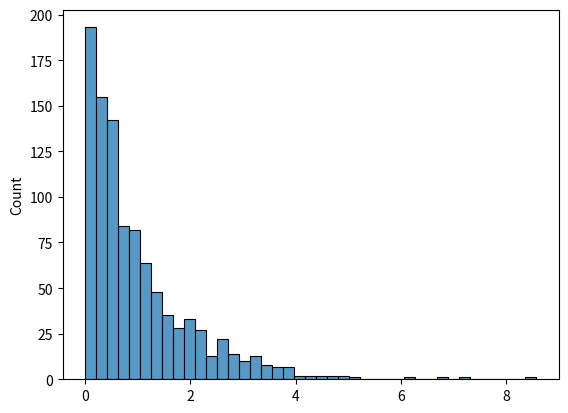
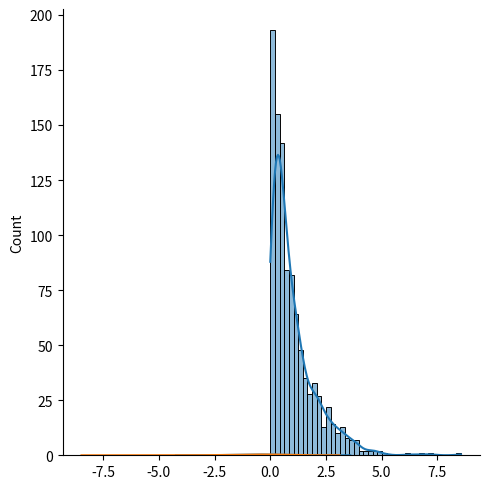

Reproduce these figures in Python, in order.


from scipy.stats import expon, poisson, geom
import numpy as np
import matplotlib.pyplot as plt
import pandas as pd


scale = 5

expon.cdf(6, scale=scale)


from scipy.stats import boxcox
import seaborn as sns

np.random.seed(0)

data = np.random.exponential(size=1000)

sns.histplot(data)

sns.displot(data, kde=True)

transformed_data, best_lambda = boxcox(data)

best_lambda

sns.distplot(transformed_data)

sns.distplot(np.log(data))

# prompt: Q1. Probability of getting heads  using a biased coin of 30%
# P(s) = 0.3
# attemts = 2
# pmf as we are trying for a discrete 2nd attempt

from scipy.stats import binom

# Probability of getting heads (success)
p = 0.3

# Number of attempts (trials)
n = 2

# Probability Mass Function (PMF) for getting exactly k heads in n trials
# We are interested in the probability of getting exactly 2 heads
k = 2

# Calculate the probability
probability = binom.pmf(k, n, p)

print(f"The probability of getting exactly 2 heads in 2 attempts is: {probability}")


geom.pmf(1, p=0.2)

geom.cdf(1, p=0.2)

expon.cdf(4, scale=5)

expon.cdf(5, scale=5)

expon.cdf(5, scale=5) - expon.cdf(4, scale=5)

expon.cdf(600, scale=1000)